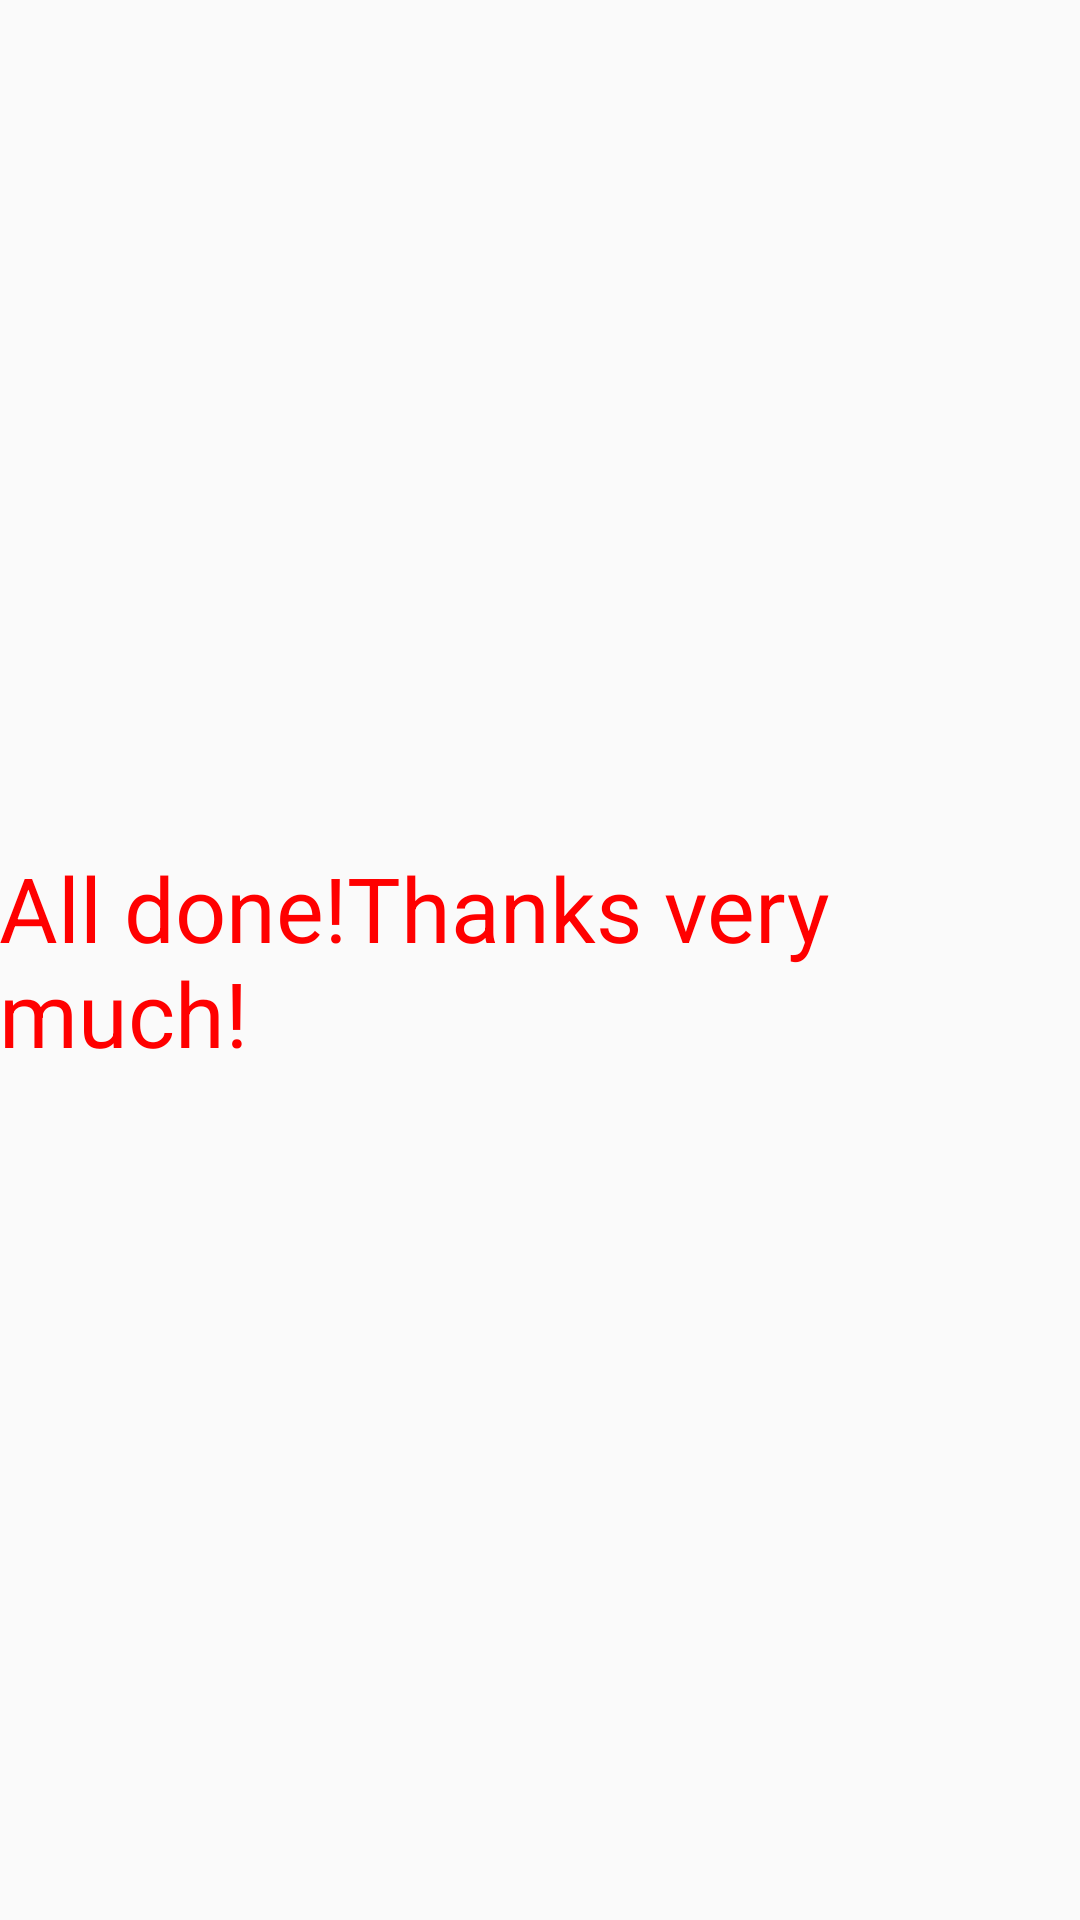

Write the Android layout XML for this screen, with the resource values it uses.
<!-- AndroidManifest.xml: application theme AppTheme -->
<!-- res/layout/activity_final.xml -->
<?xml version="1.0" encoding="utf-8"?>
<RelativeLayout xmlns:android="http://schemas.android.com/apk/res/android"
    xmlns:tools="http://schemas.android.com/tools"
    android:layout_width="match_parent"
    android:layout_height="match_parent"
    android:paddingBottom="@dimen/activity_vertical_margin"
    android:paddingLeft="@dimen/activity_horizontal_margin"
    android:paddingRight="@dimen/activity_horizontal_margin"
    android:paddingTop="@dimen/activity_vertical_margin"
    tools:context="com.cqu.tangdwx.surveystar.finalActivity">

    <TextView
        android:layout_width="wrap_content"
        android:layout_height="wrap_content"
        android:text="All done!Thanks very much!"
        android:textSize="30sp"
        android:textColor="#ff0000"
        android:id="@+id/textView7"
        android:layout_centerVertical="true"
        android:layout_alignParentRight="true"
        android:layout_alignParentEnd="true" />
</RelativeLayout>
<!-- resources referenced by this layout -->
<resources>
  <style name="AppTheme" parent="Theme.AppCompat.Light.DarkActionBar">
          
          <item name="colorPrimary">@color/colorPrimary</item>
          <item name="colorPrimaryDark">@color/colorPrimaryDark</item>
          <item name="colorAccent">@color/colorAccent</item>
      </style>
  <color name="colorPrimary">#3F51B5</color>
  <color name="colorPrimaryDark">#303F9F</color>
  <color name="colorAccent">#FF4081</color>
</resources>
